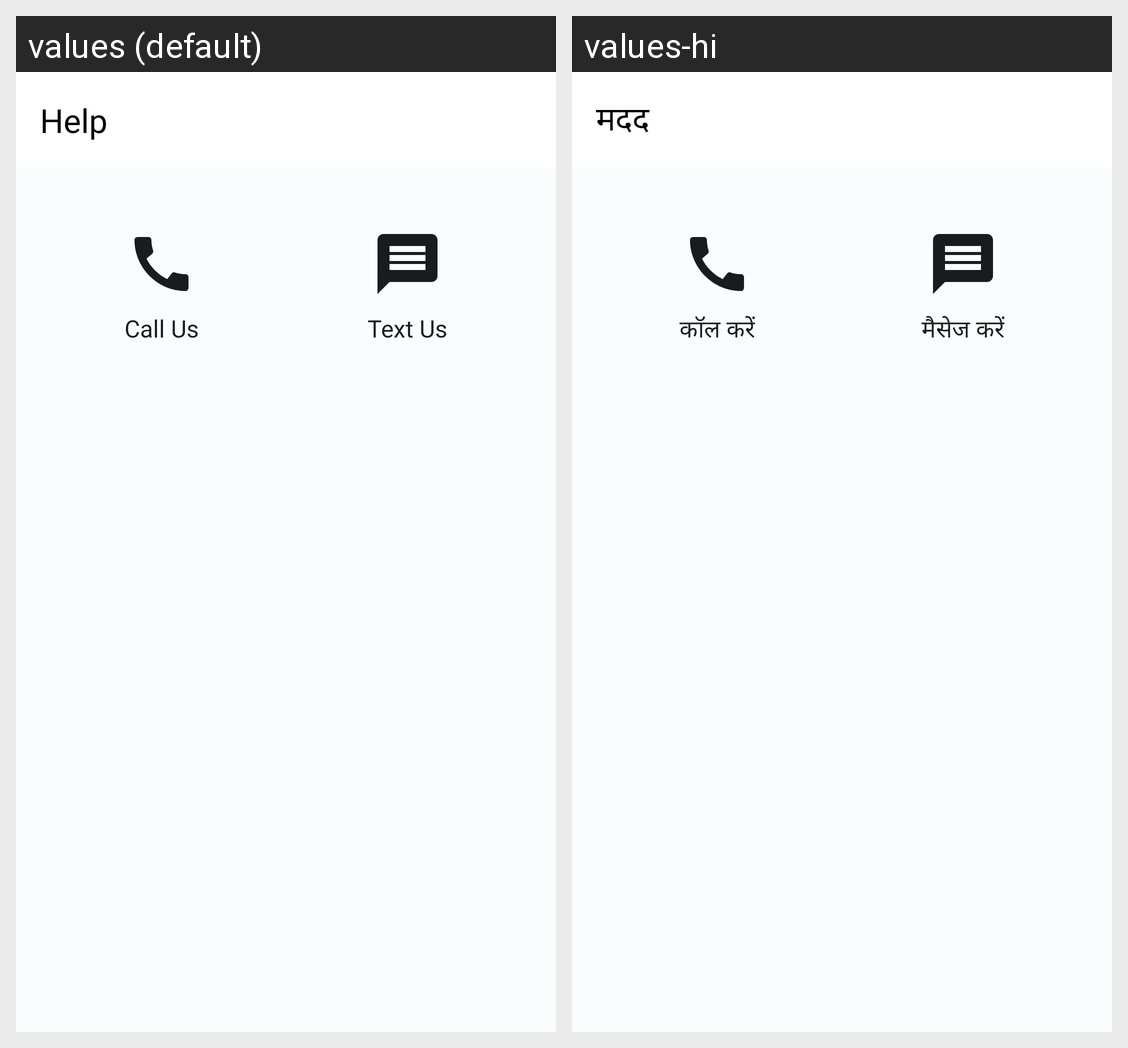

For this localized Android screen grid, give each drawn string resource with its value in every locale shown.
Android screen res/layout/activity_help.xml rendered under 2 locales, left to right: values (default), values-hi. Device: Nexus 5 (rendered at 1080×1920; each locale shown at half size, 540×960, under a caption strip naming it); theme Theme.Nearstore.
Strings drawn on this screen, with the default value and each locale's value (text and hints the layout hard-codes, and strings that could not be matched under every locale, appear in the picture but are not listed):

help
  values: Help
  values-hi: मदद

call_us
  values: Call Us
  values-hi: कॉल करें

text_us
  values: Text Us
  values-hi: मैसेज करें
